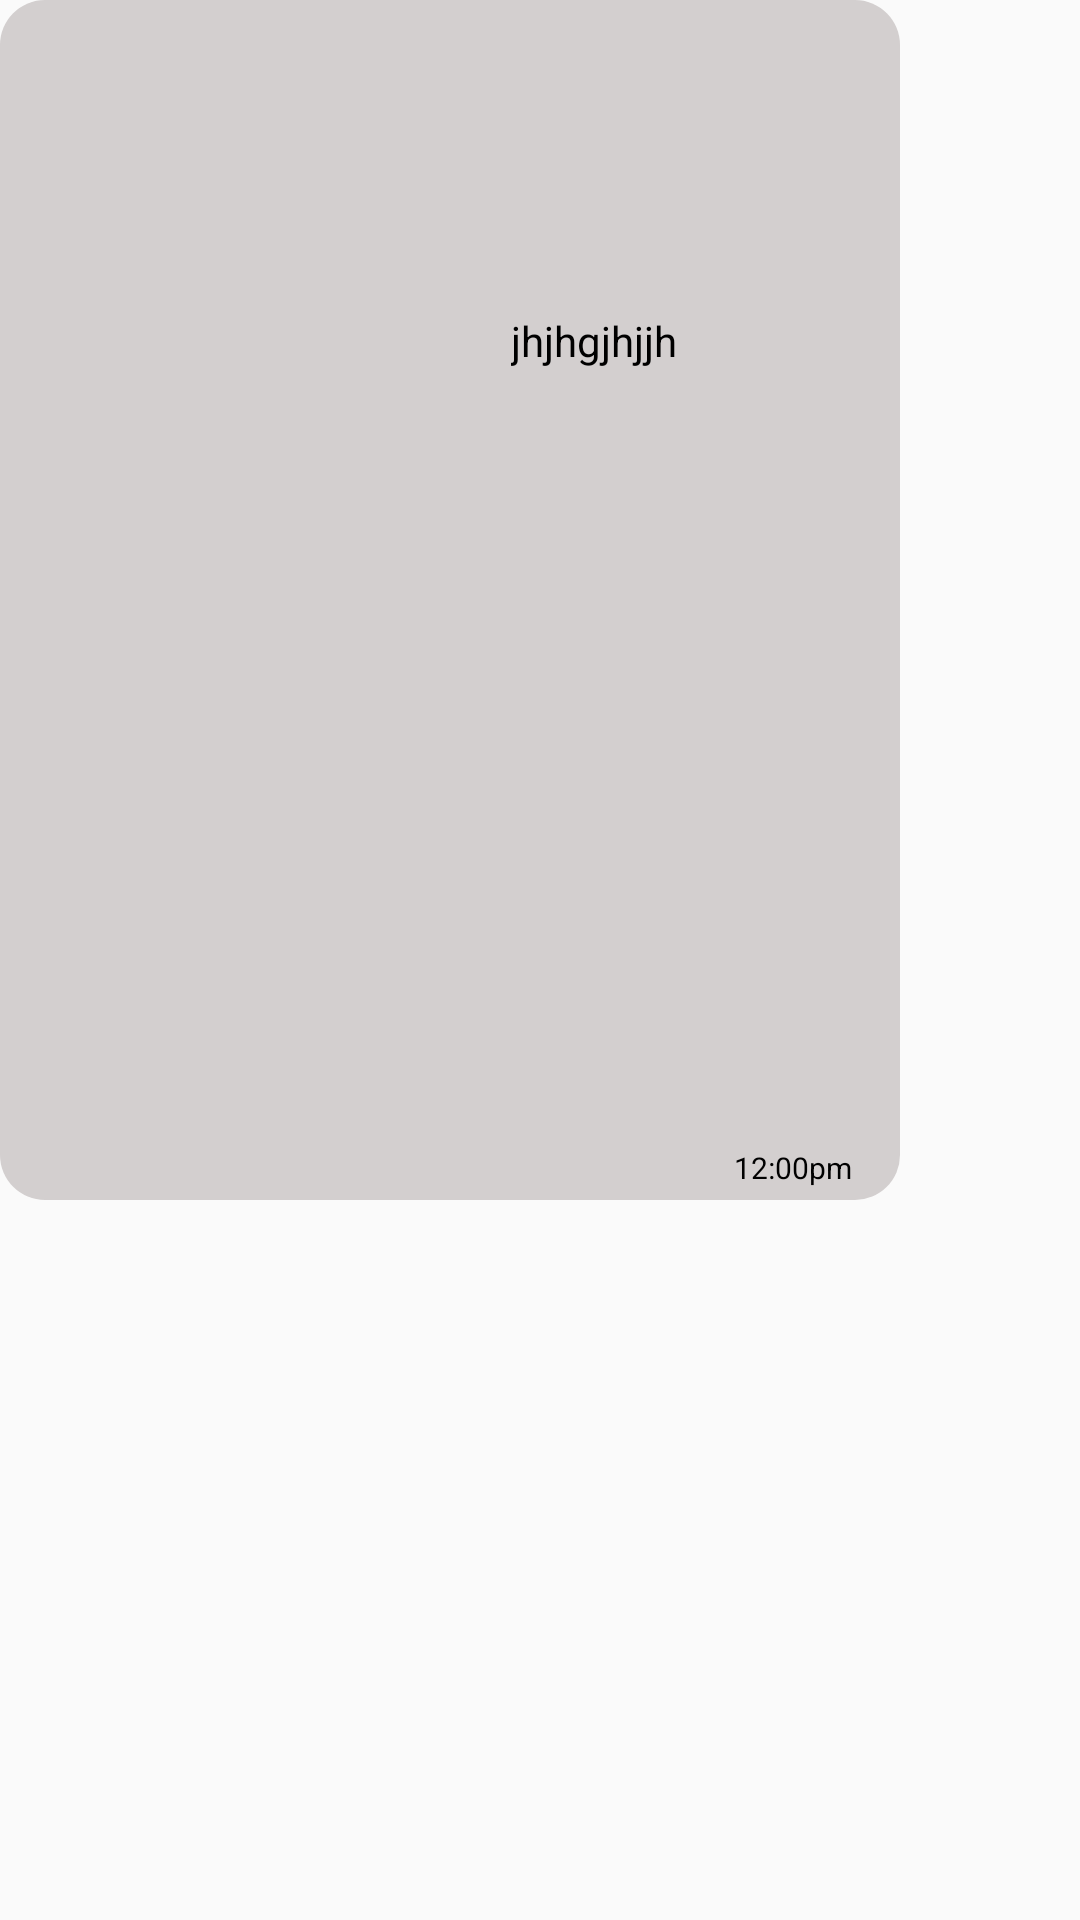

Here is an Android app screen rendered from its layout file. Give the layout XML and the strings, colors and styles it references.
<!-- AndroidManifest.xml: application theme Theme.STAG -->
<!-- res/layout/sample_reciver.xml -->
<?xml version="1.0" encoding="utf-8"?>
<androidx.constraintlayout.widget.ConstraintLayout xmlns:android="http://schemas.android.com/apk/res/android"
    xmlns:app="http://schemas.android.com/apk/res-auto"
    xmlns:tools="http://schemas.android.com/tools"
    android:layout_width="wrap_content"
    android:layout_height="wrap_content"
    android:layout_margin="10dp"

    android:background="@drawable/background_reciver"
    android:maxWidth="300dp"

    android:maxHeight="400dp">


    <TextView
        android:id="@+id/recivertext"
        android:layout_width="wrap_content"
        android:layout_height="wrap_content"
        android:layout_marginEnd="5dp"
        android:layout_marginRight="5dp"
        android:maxWidth="275dp"
        android:maxHeight="390dp"
        android:text="jhjhgjhjjh"
        android:textColor="@color/black"
        app:layout_constraintBottom_toTopOf="@+id/guideline55"
        app:layout_constraintEnd_toStartOf="@+id/recivertime"
        app:layout_constraintHorizontal_bias="0.918"
        app:layout_constraintStart_toStartOf="@+id/guideline2"
        app:layout_constraintTop_toTopOf="@+id/guideline44"
        app:layout_constraintVertical_bias="0.268" />

    <TextView
        android:id="@+id/recivertime"
        android:layout_width="wrap_content"
        android:layout_height="wrap_content"
        android:layout_marginEnd="4dp"
        android:layout_marginRight="4dp"
        android:text="12:00pm"
        android:textColor="@color/black"
        android:textSize="10sp"
        app:layout_constraintBottom_toTopOf="@+id/guideline55"
        app:layout_constraintEnd_toStartOf="@+id/guideline33" />

    <androidx.constraintlayout.widget.Guideline
        android:id="@+id/guideline2"
        android:layout_width="wrap_content"
        android:layout_height="wrap_content"
        android:orientation="vertical"
        app:layout_constraintGuide_begin="12dp" />

    <androidx.constraintlayout.widget.Guideline
        android:id="@+id/guideline33"
        android:layout_width="wrap_content"
        android:layout_height="wrap_content"
        android:orientation="vertical"
        app:layout_constraintGuide_end="12dp" />

    <androidx.constraintlayout.widget.Guideline
        android:id="@+id/guideline44"
        android:layout_width="wrap_content"
        android:layout_height="wrap_content"
        android:orientation="horizontal"
        app:layout_constraintGuide_begin="4dp" />

    <androidx.constraintlayout.widget.Guideline
        android:id="@+id/guideline55"
        android:layout_width="wrap_content"
        android:layout_height="wrap_content"
        android:orientation="horizontal"
        app:layout_constraintGuide_end="4dp" />

    <ImageView
        android:id="@+id/reciverimage"
        android:layout_width="150dp"
        android:layout_height="100dp"
        android:visibility="gone"
        app:layout_constraintBottom_toTopOf="@+id/guideline55"
        app:layout_constraintEnd_toStartOf="@+id/guideline33"
        app:layout_constraintStart_toStartOf="@+id/guideline2"
        app:layout_constraintTop_toTopOf="@+id/guideline44"
        app:layout_constraintVertical_bias="0.0"
        app:srcCompat="@drawable/placeholde" />

</androidx.constraintlayout.widget.ConstraintLayout>
<!-- resources referenced by this layout -->
<resources>
  <color name="black">#FF000000</color>
  <!-- drawable background_reciver (drawable) -->
  <?xml version="1.0" encoding="utf-8"?>
  <shape xmlns:android="http://schemas.android.com/apk/res/android">
      <solid
          android:color="#D3CFCF"/>
  
      <corners
          android:radius="15dp"
      />
  
  
  </shape>
  <style name="Theme.STAG" parent="Theme.AppCompat.DayNight.DarkActionBar">
          
          <item name="colorPrimary">#006699</item>
          <item name="colorPrimaryVariant">#006699</item>
          <item name="colorOnPrimary">@color/white</item>
          
          <item name="colorSecondary">@color/teal_200</item>
          <item name="colorSecondaryVariant">@color/teal_700</item>
          <item name="colorOnSecondary">@color/black</item>
          
          <item name="android:statusBarColor" tools:targetApi="l">?attr/colorPrimaryVariant</item>
          
          <item name="bottomSheetDialogTheme">@style/AppBottomSheetDialogTheme</item>
      </style>
  <color name="white">#FFFFFFFF</color>
  <color name="teal_200">#FF03DAC5</color>
  <color name="teal_700">#FF018786</color>
  <style name="AppBottomSheetDialogTheme" parent="Theme.Design.Light.BottomSheetDialog">
          <item name="bottomSheetStyle">@style/AppModalStyle</item>
      </style>
  <style name="AppModalStyle" parent="Widget.Design.BottomSheet.Modal">
          <item name="android:background">@drawable/bottomsheetstyle</item>
      </style>
  <!-- drawable bottomsheetstyle (drawable) -->
  <?xml version="1.0" encoding="utf-8"?>
  <shape xmlns:android="http://schemas.android.com/apk/res/android"
      android:shape="rectangle"
      >
  
      <corners
          android:topLeftRadius="50dp"
          android:topRightRadius="50dp">
  
      </corners>
  
  
      <solid
          android:color="@color/white">
  
      </solid>
      <stroke
          android:width="1dp"></stroke>
  
  </shape>
</resources>
